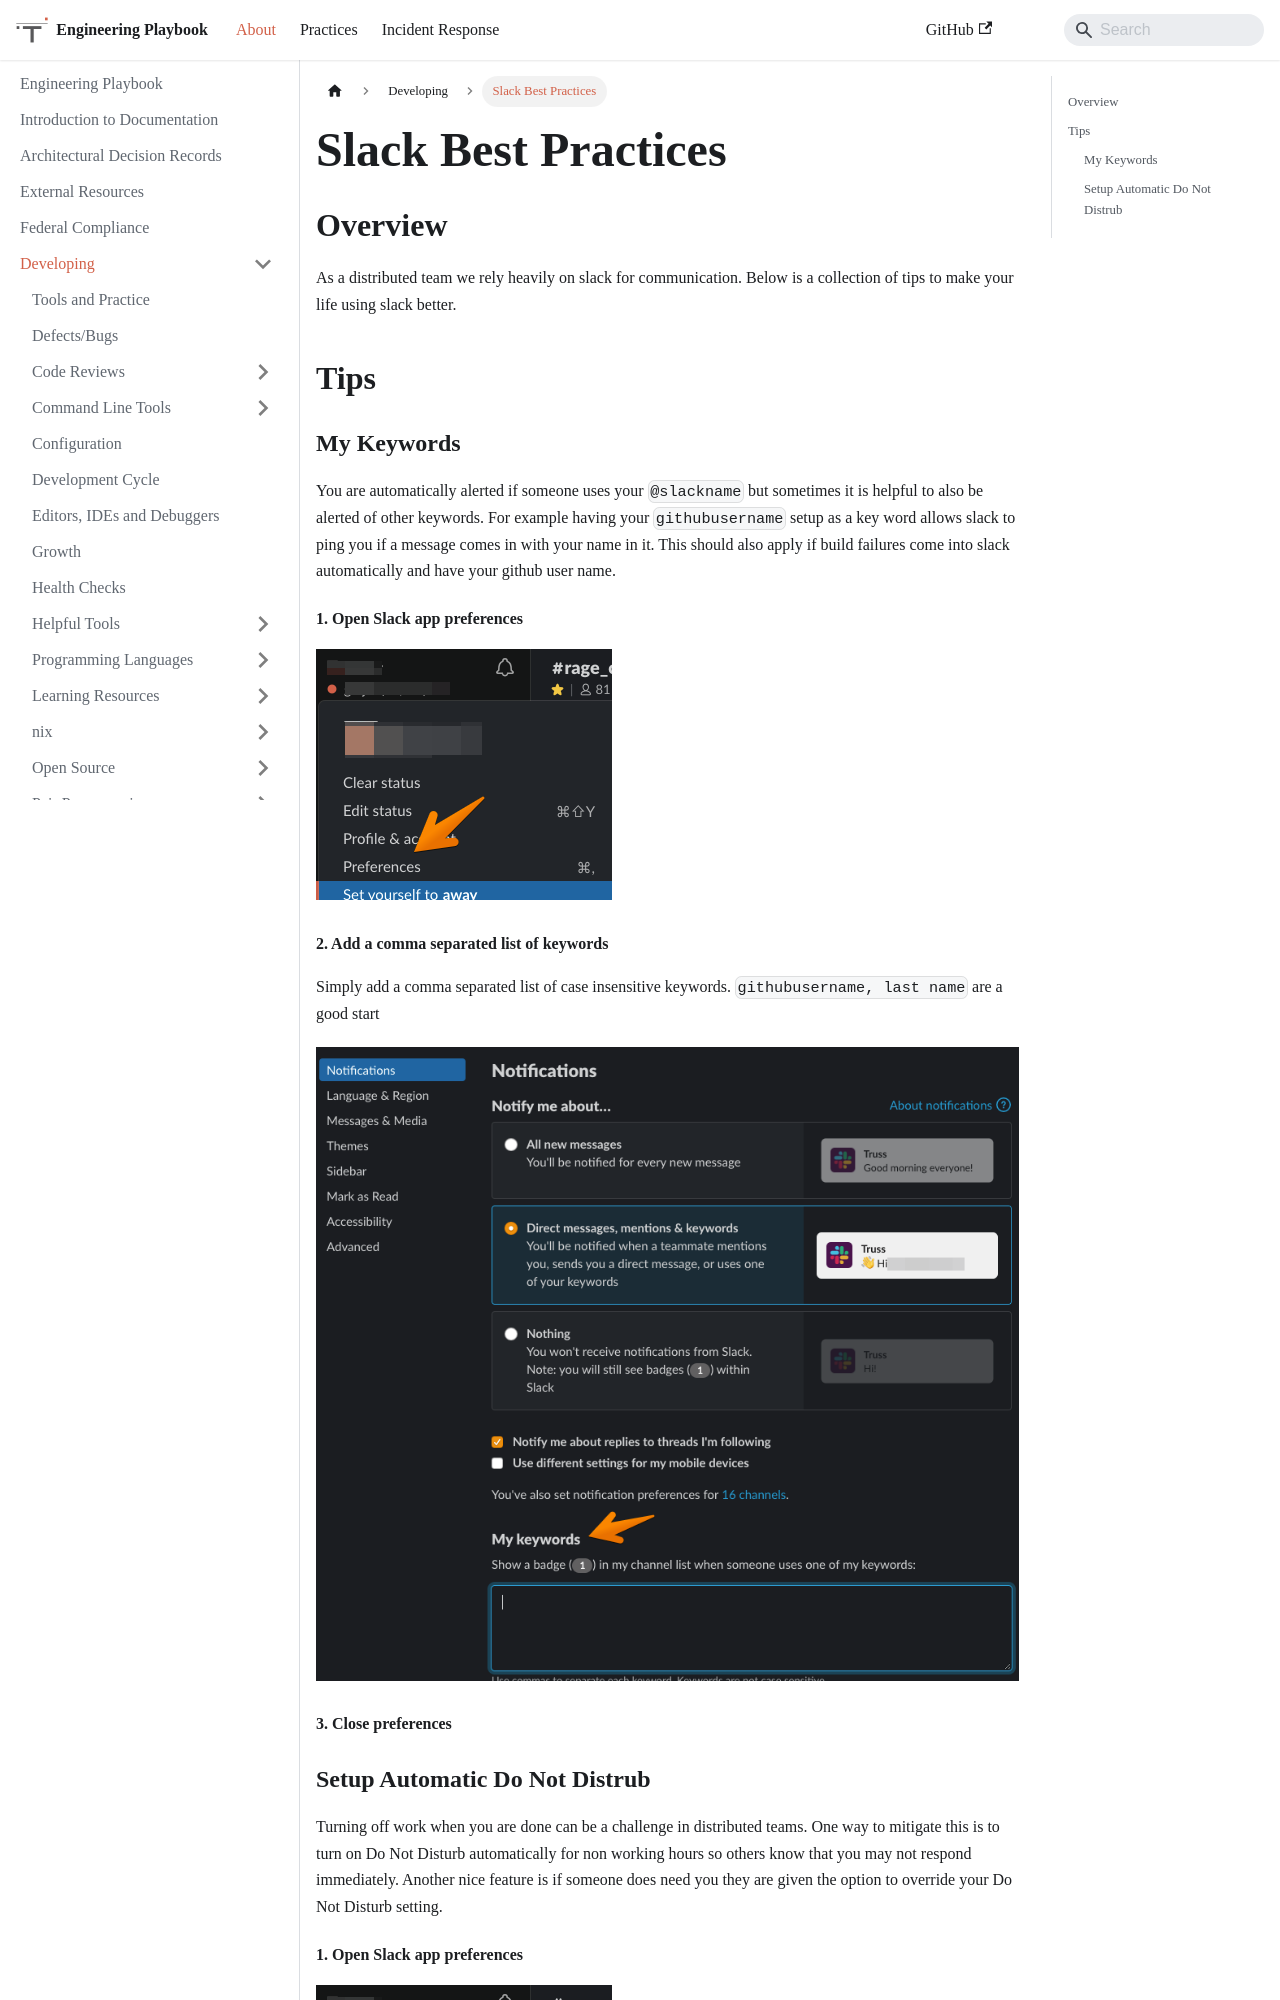

repository: trussworks/Engineering-Playbook · page: docs/developing/slack.html · generator: docusaurus

# Slack Best Practices

## Overview

As a distributed team we rely heavily on slack for communication. Below is a collection of tips to make your life using slack better.

## Tips

### My Keywords

You are automatically alerted if someone uses your `@slackname` but sometimes it is helpful to also be alerted of other keywords. For example having your `githubusername` setup as a key word allows slack to ping you if a message comes in with your name in it. This should also apply if build failures come into slack automatically and have your github user name.

#### 1. Open Slack app preferences

![Slack team menu | Preferences](imgs/slack_preferences.png)

#### 2. Add a comma separated list of keywords

Simply add a comma separated list of case insensitive keywords. `githubusername, last name` are a good start

![Notifications | My keywords](imgs/slack_keywords.png)

#### 3. Close preferences
